Run: headless pygame with SDL's dummy video driver; simulated clock (each Clock.tick advances the game by its frame time, no real sleeping); random seed 0; keys injected as events and as key.get_pressed() state; no mouse input; restart key C tapped at the start of phases 3 and 4.
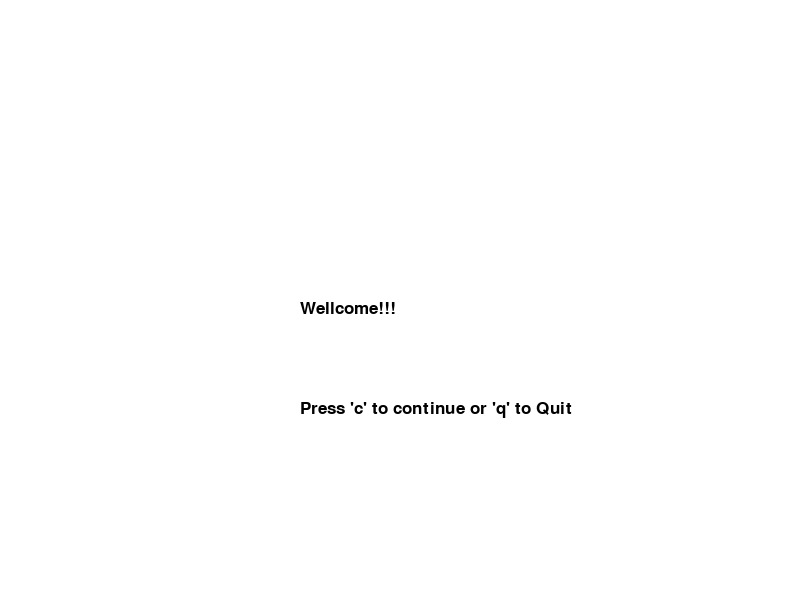
Frame 1 of 4 · flips 1–60 · no input
Frame 2 of 4 · flips 61–180 · tapped SPACE, RETURN · held RIGHT (→), D · screen unchanged from frame 1, image omitted
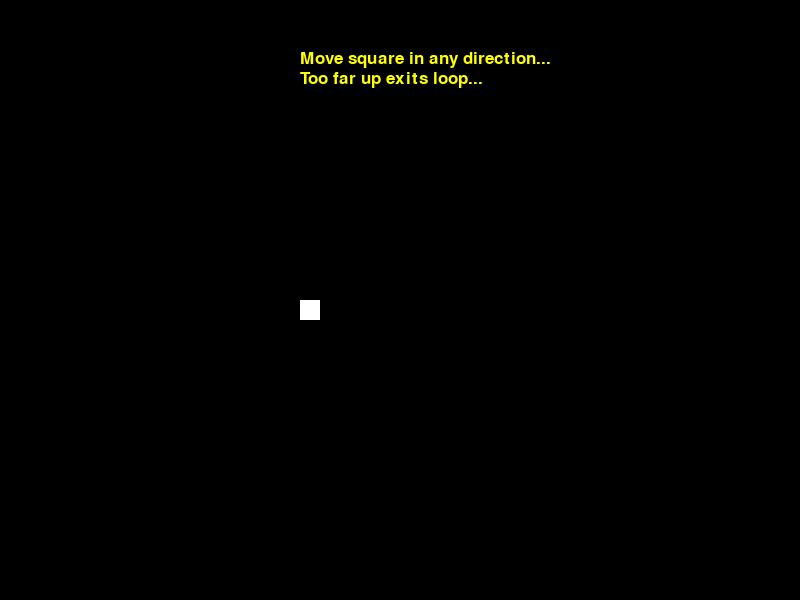
Frame 3 of 4 · flips 181–300 · tapped C · held DOWN (↓), S
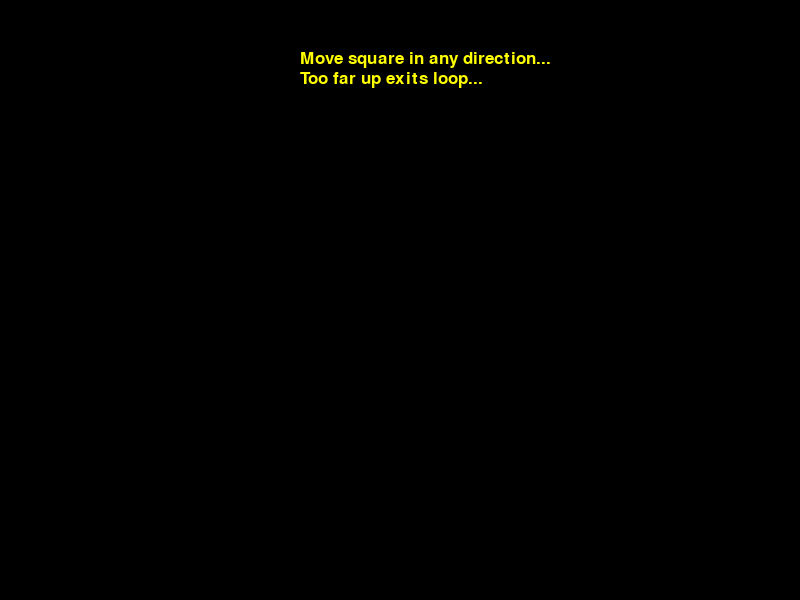
Frame 4 of 4 · flips 301–420 · tapped C · held LEFT (←), A, UP (↑), W

The pygame program that drew these frames:

#!/usr/bin/python
# gameloop1.py
# Chapter 16 Game Programming 
# Author: William C. Gunnells
# Rapid Python Programming

# libs
import pygame


white=(255,255,255) # RGB values 
black=(0,0,0)
green=(0,255,0)
red=(255,0,0)
yellow=(255,255,0)
blue=(0,0,255)
pygame.init() 
display=pygame.display.set_mode((800,600)) 
clock = pygame.time.Clock()
font=pygame.font.SysFont(None,25)

def splash():
	intro=True
	while intro:
		for event in pygame.event.get():
			if event.type==pygame.QUIT:
				pygame.quit()
				quit()
			if event.type==pygame.KEYDOWN:
				if event.key == pygame.K_c:
					intro=False
				if event.key==pygame.K_q:
					pygame.quit()
					quit()
		display.fill(white)
		message("Wellcome!!!", black,300,300 )
		message("Press 'c' to continue or 'q' to Quit",black,300,400)
		pygame.display.update()
		clock.tick(15) 

def message(msg,color,posx,posy): 
	mytext=font.render(msg,True,color)
	display.blit(mytext,[posx,posy])

def game(): 
	exit=False
	over=False
	x=300; y=300 
	xChange=0; yChange=0
	while not exit: # exit loop 
		while over == True: # over loop
			display.fill(blue)
			message("Game over 'c' to continue 'q' to quit", yellow, 300,300)
			pygame.display.update()
			for event in pygame.event.get():
				if event.type==pygame.QUIT:
					over=False
					exit=True
				if event.type == pygame.KEYDOWN:
					if event.key == pygame.K_q:
						exit = True
						over = False
					if event.key == pygame.K_c:
						game()
		for event in pygame.event.get(): # event handling 
			if event.type==pygame.QUIT:
				exit=True
			k=pygame.key.get_pressed()
			if k[pygame.K_LEFT]:
				xChange-=10
			elif k[pygame.K_RIGHT]:
				xChange+=10	
			elif k[pygame.K_UP]:
				yChange-=10
			elif k[pygame.K_DOWN]:
				yChange+=10
			else:
				xChange=0
				yChange=0
		
		if x==700: # borders 
			xChange=-10 
			yChange=0
		if x==10:
			xChange=10 
			yChange=0	
		if y==500: 
			yChange=-10
			xChange=0 
		if y==10:
			over=True 

		x += xChange # continue from previous location 
		y += yChange

		display.fill(black) # not rendered without update 
		message("Move square in any direction...", yellow, 300,50)
		message("Too far up exits loop...", yellow, 300,70)
		pygame.draw.rect(display,white,[x,y,20,20]) # coords, w,h 
		pygame.display.update()
		clock.tick(10) 
	pygame.quit()
	quit()

splash()
game()
